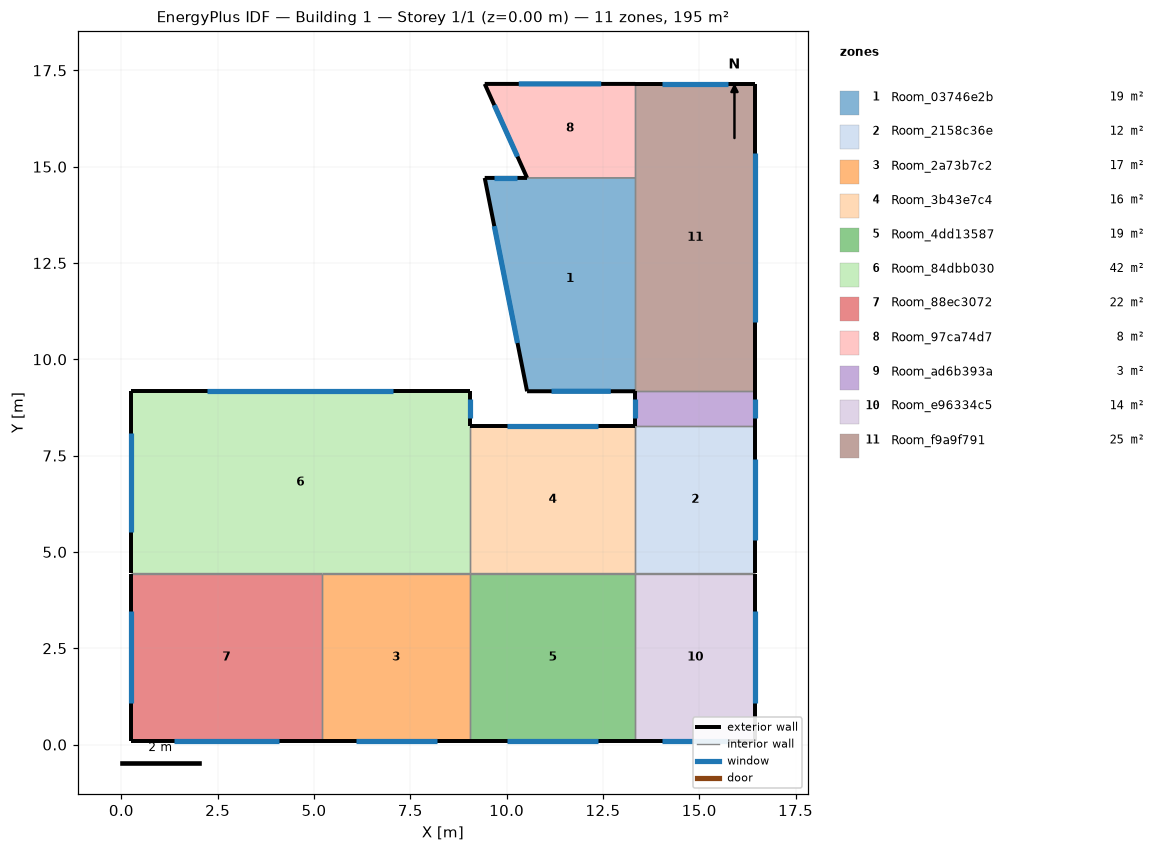
=== STOREY PLAN SPEC (per zone: floor XY polygon, exterior-wall plan segments, windows/doors) ===
zone 1: Room_03746e2b  (18.6 m²)
  floor: (9.43, 14.71) (13.34, 14.71) (13.34, 9.17) (10.53, 9.17)
  exterior wall: (9.43, 14.71) – (10.53, 9.17)  [5.6 m]
    window: (9.68, 13.46) – (10.28, 10.42)  [4.2 m²]
  exterior wall: (10.53, 9.17) – (13.34, 9.17)  [2.8 m]
    window: (11.17, 9.17) – (12.70, 9.17)  [2.1 m²]
  exterior wall: (10.53, 14.71) – (9.43, 14.71)  [1.1 m]
    window: (10.28, 14.71) – (9.68, 14.71)  [0.8 m²]
  interior walls: 2
zone 2: Room_2158c36e  (11.9 m²)
  floor: (16.45, 8.28) (16.45, 4.44) (13.34, 4.44) (13.34, 8.28)
  exterior wall: (16.45, 4.44) – (16.45, 8.28)  [3.8 m]
    window: (16.45, 5.31) – (16.45, 7.41)  [2.9 m²]
  interior walls: 3
zone 3: Room_2a73b7c2  (16.7 m²)
  floor: (9.05, 4.44) (9.05, 0.09) (5.21, 0.09) (5.21, 4.44)
  exterior wall: (5.21, 0.09) – (9.05, 0.09)  [3.8 m]
    window: (6.08, 0.09) – (8.18, 0.09)  [2.9 m²]
  interior walls: 3
zone 4: Room_3b43e7c4  (16.5 m²)
  floor: (13.34, 8.28) (13.34, 4.44) (9.05, 4.44) (9.05, 8.28)
  exterior wall: (13.34, 8.28) – (9.05, 8.28)  [4.3 m]
    window: (12.37, 8.28) – (10.02, 8.28)  [3.2 m²]
  interior walls: 3
zone 5: Room_4dd13587  (18.6 m²)
  floor: (13.34, 4.44) (13.34, 0.09) (9.05, 0.09) (9.05, 4.44)
  exterior wall: (9.05, 0.09) – (13.34, 0.09)  [4.3 m]
    window: (10.02, 0.09) – (12.37, 0.09)  [3.2 m²]
  interior walls: 3
zone 6: Room_84dbb030  (41.6 m²)
  floor: (9.05, 9.17) (9.05, 4.44) (0.24, 4.44) (0.24, 9.17)
  exterior wall: (0.24, 9.17) – (0.24, 4.44)  [4.7 m]
    window: (0.24, 8.10) – (0.24, 5.51)  [3.5 m²]
  exterior wall: (9.05, 8.28) – (9.05, 9.17)  [0.9 m]
    window: (9.05, 8.48) – (9.05, 8.97)  [0.7 m²]
  exterior wall: (9.05, 9.17) – (0.24, 9.17)  [8.8 m]
    window: (7.06, 9.17) – (2.23, 9.17)  [6.6 m²]
  interior walls: 3
zone 7: Room_88ec3072  (21.6 m²)
  floor: (5.21, 4.44) (5.21, 0.09) (0.24, 0.09) (0.24, 4.44)
  exterior wall: (0.24, 0.09) – (5.21, 0.09)  [5.0 m]
    window: (1.36, 0.09) – (4.09, 0.09)  [3.7 m²]
  exterior wall: (0.24, 4.44) – (0.24, 0.09)  [4.3 m]
    window: (0.24, 3.46) – (0.24, 1.07)  [3.3 m²]
  interior walls: 2
zone 8: Room_97ca74d7  (8.2 m²)
  floor: (13.34, 17.15) (13.34, 14.71) (10.53, 14.71) (9.43, 17.15)
  exterior wall: (9.43, 17.15) – (10.53, 14.71)  [2.7 m]
    window: (9.68, 16.60) – (10.28, 15.26)  [2.0 m²]
  exterior wall: (13.34, 17.15) – (9.43, 17.15)  [3.9 m]
    window: (12.46, 17.15) – (10.32, 17.15)  [2.9 m²]
  interior walls: 2
zone 9: Room_ad6b393a  (2.8 m²)
  floor: (16.45, 9.17) (16.45, 8.28) (13.34, 8.28) (13.34, 9.17)
  exterior wall: (16.45, 8.28) – (16.45, 9.17)  [0.9 m]
    window: (16.45, 8.48) – (16.45, 8.97)  [0.7 m²]
  exterior wall: (13.34, 9.17) – (13.34, 8.28)  [0.9 m]
    window: (13.34, 8.97) – (13.34, 8.48)  [0.7 m²]
  interior walls: 2
zone 10: Room_e96334c5  (13.5 m²)
  floor: (16.45, 4.44) (16.45, 0.09) (13.34, 0.09) (13.34, 4.44)
  exterior wall: (13.34, 0.09) – (16.45, 0.09)  [3.1 m]
    window: (14.04, 0.09) – (15.75, 0.09)  [2.3 m²]
  exterior wall: (16.45, 0.09) – (16.45, 4.44)  [4.3 m]
    window: (16.45, 1.07) – (16.45, 3.46)  [3.3 m²]
  interior walls: 2
zone 11: Room_f9a9f791  (24.8 m²)
  floor: (16.45, 17.15) (16.45, 9.17) (13.34, 9.17) (13.34, 17.15)
  exterior wall: (16.45, 9.17) – (16.45, 17.15)  [8.0 m]
    window: (16.45, 10.98) – (16.45, 15.34)  [6.0 m²]
  exterior wall: (16.45, 17.15) – (13.34, 17.15)  [3.1 m]
    window: (15.75, 17.15) – (14.04, 17.15)  [2.3 m²]
  interior walls: 3

=== DERIVED (storey summary) ===
Building: Building 1
Storey: 1 of 1  (floor level z = 0.00 m)
Storey gross floor area: 194.8 m²
Zones on this storey: 11
  - Room_03746e2b: floor 18.6 m²; exterior wall 9.6 m (23.9 m²); 3 window(s) 7.2 m²; WWR 30.0%
  - Room_2158c36e: floor 11.9 m²; exterior wall 3.8 m (9.6 m²); 1 window(s) 2.9 m²; WWR 30.0%
  - Room_2a73b7c2: floor 16.7 m²; exterior wall 3.8 m (9.6 m²); 1 window(s) 2.9 m²; WWR 30.0%
  - Room_3b43e7c4: floor 16.5 m²; exterior wall 4.3 m (10.7 m²); 1 window(s) 3.2 m²; WWR 30.0%
  - Room_4dd13587: floor 18.6 m²; exterior wall 4.3 m (10.7 m²); 1 window(s) 3.2 m²; WWR 30.0%
  - Room_84dbb030: floor 41.6 m²; exterior wall 14.4 m (36.1 m²); 3 window(s) 10.8 m²; WWR 30.0%
  - Room_88ec3072: floor 21.6 m²; exterior wall 9.3 m (23.3 m²); 2 window(s) 7.0 m²; WWR 30.0%
  - Room_97ca74d7: floor 8.2 m²; exterior wall 6.6 m (16.5 m²); 2 window(s) 4.9 m²; WWR 30.0%
  - Room_ad6b393a: floor 2.8 m²; exterior wall 1.8 m (4.4 m²); 2 window(s) 1.3 m²; WWR 30.0%
  - Room_e96334c5: floor 13.5 m²; exterior wall 7.5 m (18.6 m²); 2 window(s) 5.6 m²; WWR 30.0%
  - Room_f9a9f791: floor 24.8 m²; exterior wall 11.1 m (27.7 m²); 2 window(s) 8.3 m²; WWR 30.0%
Zone adjacency (shared interzone walls):
  - Room_03746e2b ↔ Room_97ca74d7
  - Room_03746e2b ↔ Room_f9a9f791
  - Room_2158c36e ↔ Room_3b43e7c4
  - Room_2158c36e ↔ Room_ad6b393a
  - Room_2158c36e ↔ Room_e96334c5
  - Room_2a73b7c2 ↔ Room_4dd13587
  - Room_2a73b7c2 ↔ Room_84dbb030
  - Room_2a73b7c2 ↔ Room_88ec3072
  - Room_3b43e7c4 ↔ Room_4dd13587
  - Room_3b43e7c4 ↔ Room_84dbb030
  - Room_4dd13587 ↔ Room_e96334c5
  - Room_84dbb030 ↔ Room_88ec3072
  - Room_97ca74d7 ↔ Room_f9a9f791
  - Room_ad6b393a ↔ Room_f9a9f791